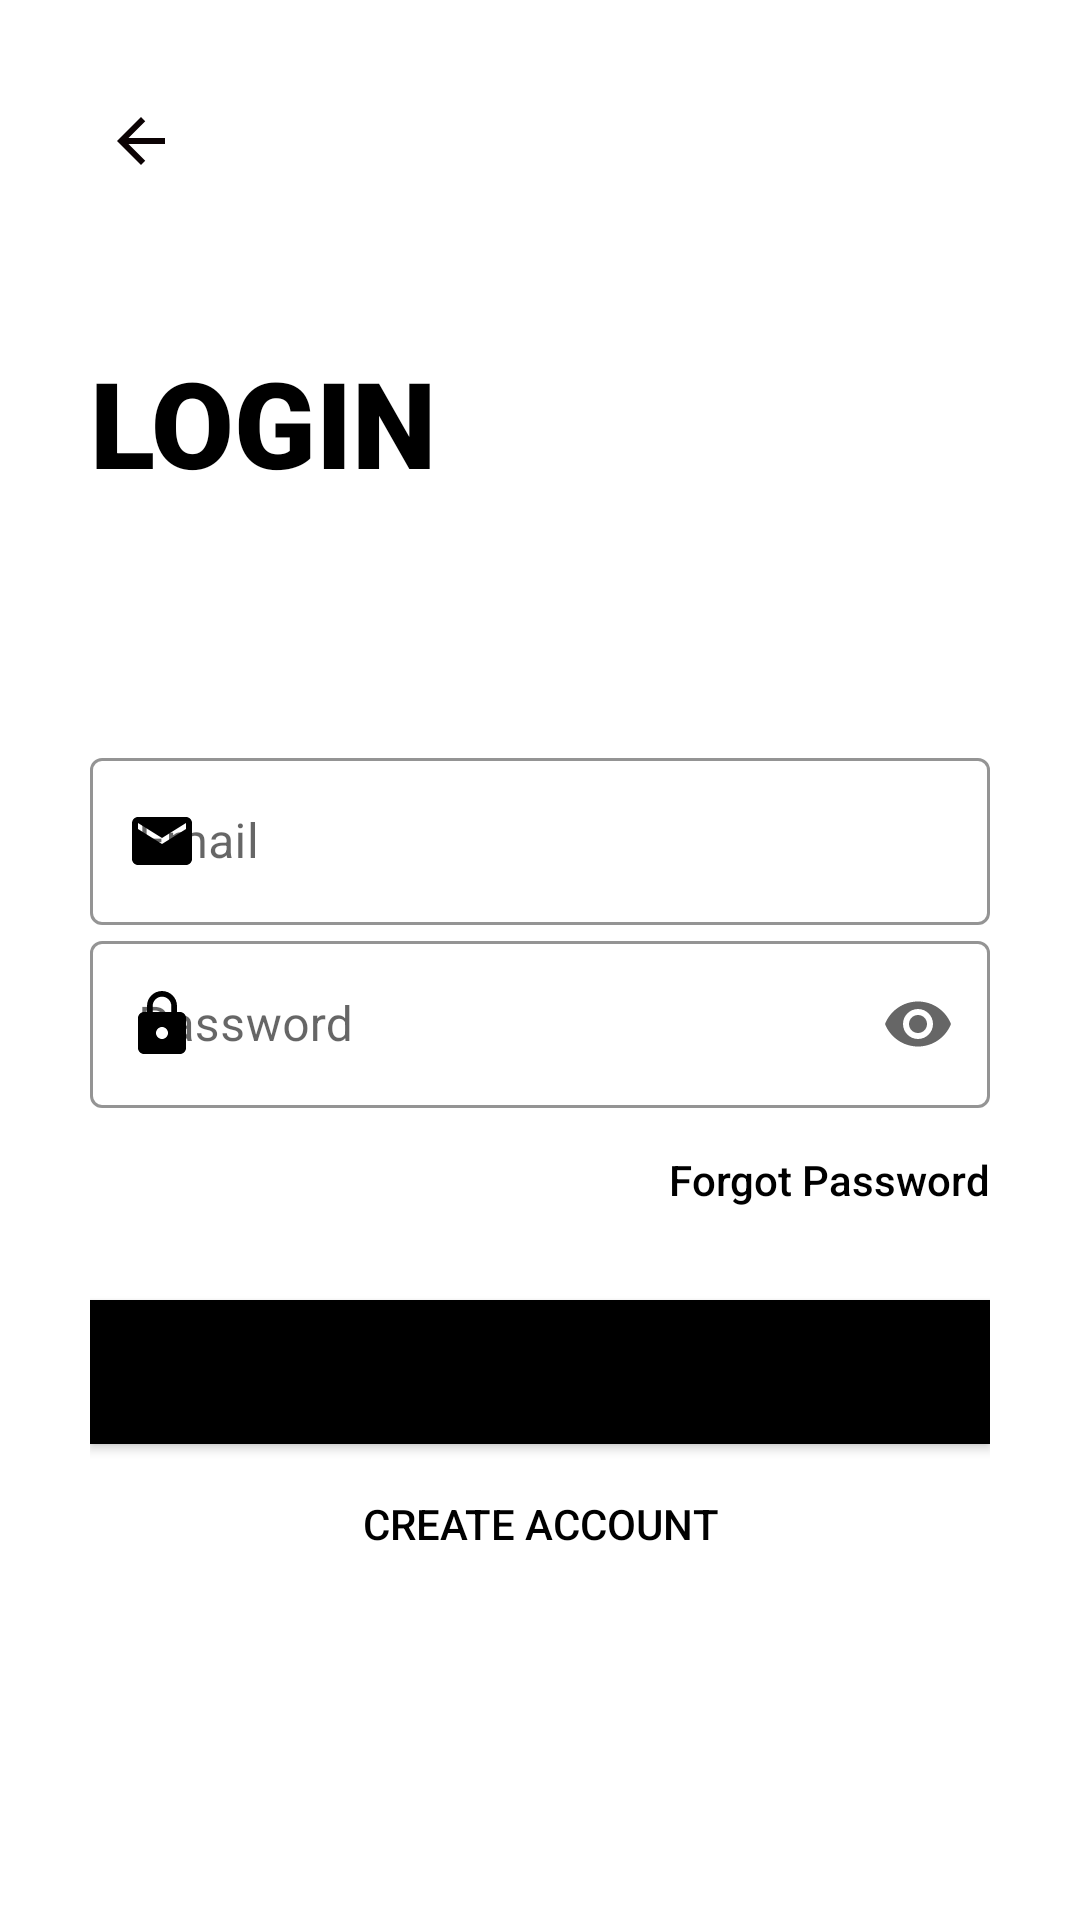

Reconstruct the res/layout file that produces this screen, plus the resources it refers to.
<!-- AndroidManifest.xml: application theme Theme.LikeYesterday -->
<!-- res/layout/activity_login_with_email.xml -->
<?xml version="1.0" encoding="utf-8"?>
<ScrollView xmlns:android="http://schemas.android.com/apk/res/android"
    xmlns:app="http://schemas.android.com/apk/res-auto"
    xmlns:tools="http://schemas.android.com/tools"
    android:layout_width="match_parent"
    android:layout_height="match_parent"
    android:background="@color/white"
    android:padding="30dp"
    android:transitionName="loginTransition"
    tools:context=".LoginSignup.LoginWithEmail">

    <LinearLayout
        android:layout_width="match_parent"
        android:layout_height="wrap_content"
        android:orientation="vertical">

        <ImageView
            android:id="@+id/loginBackButton"
            android:layout_width="wrap_content"
            android:layout_height="wrap_content"
            android:padding="5dp"
            android:src="@drawable/ic_baseline_arrow_back_24"
            android:transitionName="back_image_transition" />

        <TextView
            android:id="@+id/loginTextView"
            android:layout_width="wrap_content"
            android:layout_height="wrap_content"
            android:layout_marginTop="50dp"
            android:backgroundTint="#989696"
            android:fontFamily="sans-serif-black"
            android:text="LOGIN"
            android:textColor="@color/black"
            android:textSize="40sp"
            android:textStyle="bold"
            android:transitionName="createAccount_text_transition" />

        <LinearLayout
            android:layout_width="match_parent"
            android:layout_height="wrap_content"
            android:layout_marginTop="80dp"
            android:orientation="vertical">

            <com.google.android.material.textfield.TextInputLayout
                android:id="@+id/loginEmailTextView"
                android:layout_width="match_parent"
                android:layout_height="wrap_content"
                android:hint="Email"
                app:startIconDrawable="@drawable/ic_baseline_email_24"
                style="@style/Widget.MaterialComponents.TextInputLayout.OutlinedBox"
                app:startIconTint="@color/black"
                app:hintTextColor="@color/black"
                app:endIconMode="clear_text"
                app:boxStrokeWidthFocused="2dp"
                app:boxStrokeColor="@color/black">

                <com.google.android.material.textfield.TextInputEditText
                    android:layout_width="match_parent"
                    android:layout_height="match_parent"
                    android:inputType="textEmailAddress" />

            </com.google.android.material.textfield.TextInputLayout>


            <com.google.android.material.textfield.TextInputLayout
                android:id="@+id/loginpassword"
                style="@style/Widget.MaterialComponents.TextInputLayout.OutlinedBox"
                android:layout_width="match_parent"
                android:layout_height="wrap_content"
                android:hint="Password"
                app:boxStrokeColor="@color/black"
                app:boxStrokeWidthFocused="2dp"
                app:endIconMode="password_toggle"
                app:hintTextColor="@color/black"
                app:startIconDrawable="@drawable/ic_baseline_lock_24"
                app:startIconTint="@color/black">

                <com.google.android.material.textfield.TextInputEditText
                    android:layout_width="match_parent"
                    android:layout_height="wrap_content"
                    android:inputType="textPassword"
                    android:textColor="@color/black" />

            </com.google.android.material.textfield.TextInputLayout>


            <LinearLayout
                android:layout_width="match_parent"
                android:layout_height="wrap_content"
                android:orientation="horizontal">

                <CheckBox
                    android:id="@+id/rememberMeCheckBox"
                    style="@style/Widget.AppCompat.CompoundButton.CheckBox"
                    android:layout_width="wrap_content"
                    android:layout_weight="1"
                    android:layout_height="wrap_content"
                    android:buttonTint="@color/black"
                    android:text="Remember Me"
                    android:visibility="invisible"
                    android:textColor="@color/black"
                    />

                <Button
                    android:layout_width="wrap_content"
                    android:layout_height="wrap_content"
                    android:layout_marginLeft="35dp"
                    android:textAllCaps="false"
                    android:onClick="forgetPassword"
                    android:background="#00000000"
                    android:textColor="@color/black"
                    android:text="Forgot Password" />
            </LinearLayout>

            <Button
                android:id="@+id/loginLoginButton"
                android:layout_width="match_parent"
                android:layout_height="wrap_content"
                android:layout_marginTop="16dp"
                android:background="@color/black"
                android:onClick="onLogin"
                android:text="LOGIN"
                android:textColor="@color/black"
                android:textStyle="bold"
                android:transitionName="next_button_transition" />

            <Button
                android:id="@+id/loginCreateUser"
                android:layout_width="wrap_content"
                android:layout_height="37dp"
                android:layout_gravity="center"
                android:layout_marginTop="8dp"
                android:layout_weight="1"
                android:background="#00000000"
                android:onClick="callSignUpScreen"
                android:text="Create account"
                android:textColor="@color/black"
                android:transitionName="login_button_transition" />

        </LinearLayout>

    </LinearLayout>

</ScrollView>
<!-- resources referenced by this layout -->
<resources>
  <color name="black">#FF000000</color>
  <color name="white">#FFFFFFFF</color>
  <!-- drawable ic_baseline_arrow_back_24 (drawable) -->
  <vector android:height="24dp" android:tint="#0C0304"
      android:viewportHeight="24" android:viewportWidth="24"
      android:width="24dp" xmlns:android="http://schemas.android.com/apk/res/android">
      <path android:fillColor="@android:color/white" android:pathData="M20,11H7.83l5.59,-5.59L12,4l-8,8 8,8 1.41,-1.41L7.83,13H20v-2z"/>
  </vector>
  <!-- drawable ic_baseline_email_24 (drawable) -->
  <vector android:height="24dp" android:tint="#0C0304"
      android:viewportHeight="24" android:viewportWidth="24"
      android:width="24dp" xmlns:android="http://schemas.android.com/apk/res/android">
      <path android:fillColor="@android:color/white" android:pathData="M20,4L4,4c-1.1,0 -1.99,0.9 -1.99,2L2,18c0,1.1 0.9,2 2,2h16c1.1,0 2,-0.9 2,-2L22,6c0,-1.1 -0.9,-2 -2,-2zM20,8l-8,5 -8,-5L4,6l8,5 8,-5v2z"/>
  </vector>
  <!-- drawable ic_baseline_lock_24 (drawable) -->
  <vector android:height="24dp" android:tint="#0C0304"
      android:viewportHeight="24" android:viewportWidth="24"
      android:width="24dp" xmlns:android="http://schemas.android.com/apk/res/android">
      <path android:fillColor="@android:color/white" android:pathData="M18,8h-1L17,6c0,-2.76 -2.24,-5 -5,-5S7,3.24 7,6v2L6,8c-1.1,0 -2,0.9 -2,2v10c0,1.1 0.9,2 2,2h12c1.1,0 2,-0.9 2,-2L20,10c0,-1.1 -0.9,-2 -2,-2zM12,17c-1.1,0 -2,-0.9 -2,-2s0.9,-2 2,-2 2,0.9 2,2 -0.9,2 -2,2zM15.1,8L8.9,8L8.9,6c0,-1.71 1.39,-3.1 3.1,-3.1 1.71,0 3.1,1.39 3.1,3.1v2z"/>
  </vector>
  <style name="Theme.LikeYesterday" parent="Theme.MaterialComponents.Light">
          <item name="colorPrimary">@color/yellow</item>
          <item name="colorPrimaryVariant">#000000</item>
          <item name="colorSecondary">@color/black</item>
          <item name="colorOnSurface">#000000</item>
          <item name="colorOnPrimary">#FFFFFF</item>
          <item name="colorSecondaryVariant">@color/teal_700</item>
          <item name="colorOnSecondary">#FFFFFF</item>
          <item name="colorError">#A50F04</item>
          <item name="colorOnError">#FFFFFF</item>
          <item name="colorSurface">#FFFFFF</item>
  
          <item name="android:colorBackground">@color/background</item>
          <item name="colorOnBackground">#FFFFFF</item>
          <item name="windowActionBar">false</item>--&gt;
          <item name="windowNoTitle">true</item>
      </style>
  <color name="yellow">#FFC107</color>
  <color name="teal_700">#FF018786</color>
  <color name="background">#FAFAFA</color>
</resources>
